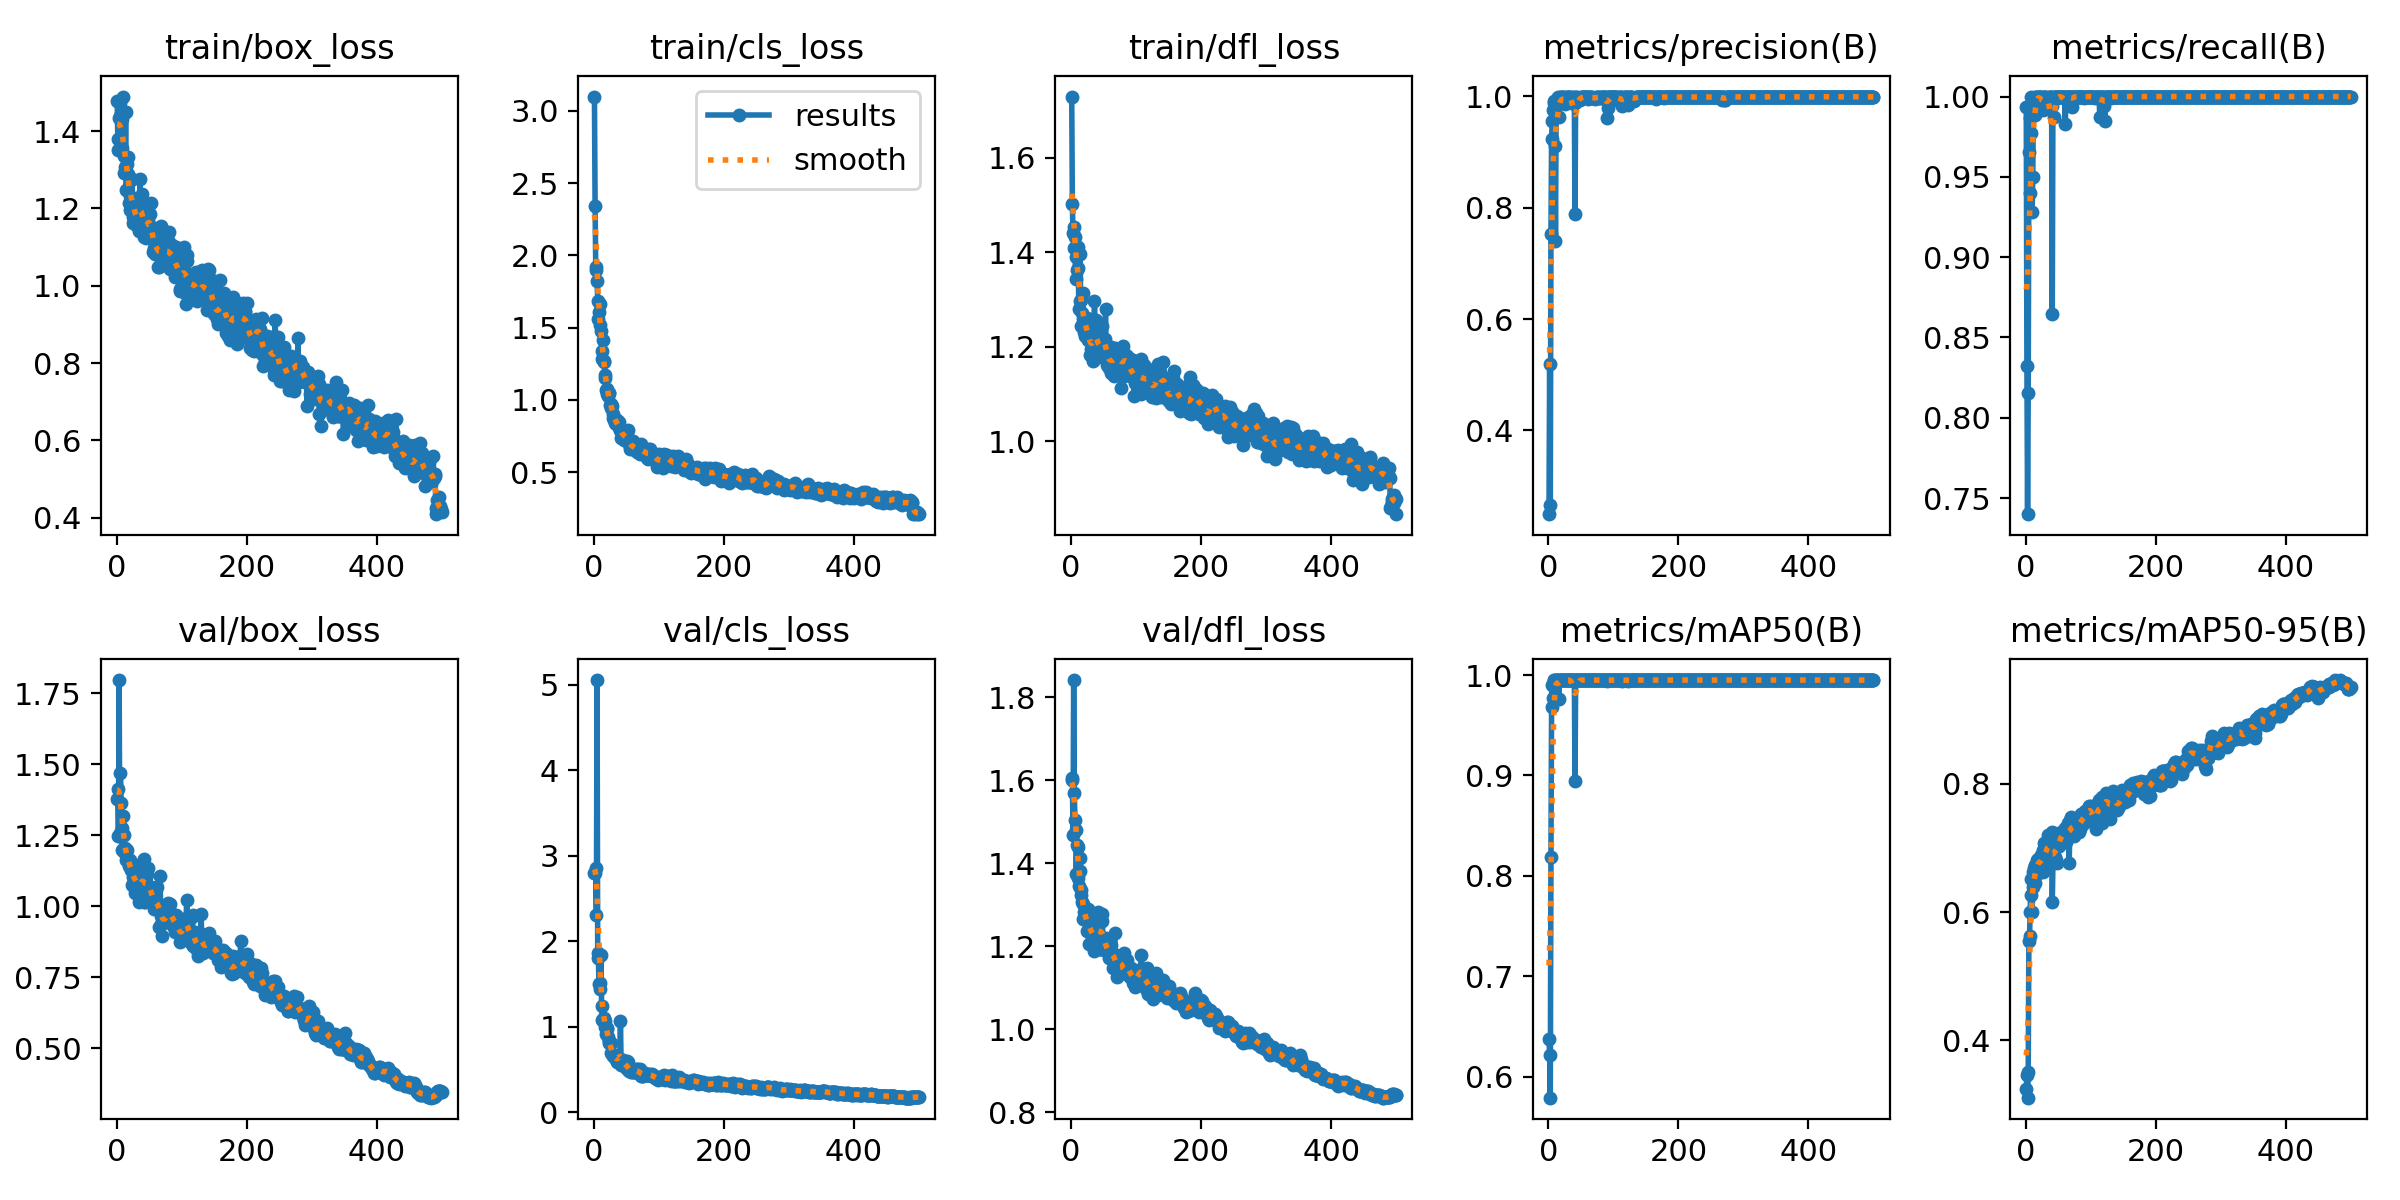

The file beside this chart, header and first rows:
epoch, train/box_loss, train/cls_loss, train/dfl_loss, metrics/precision(B), metrics/recall(B), metrics/mAP50(B), metrics/mAP50-95(B), val/box_loss, val/cls_loss, val/dfl_loss, lr/pg0, lr/pg1, lr/pg2
1, 1.477, 3.1, 1.729, 0.2497, 0.9933, 0.6377, 0.3242, 1.38, 2.804, 1.602, 0.0004668, 0.0004668, 0.0004668
2, 1.381, 2.341, 1.501, 0.5192, 0.8324, 0.6214, 0.3461, 1.412, 2.805, 1.605, 0.0009483, 0.0009483, 0.0009483
3, 1.351, 1.917, 1.44, 0.2671, 0.74, 0.5791, 0.3107, 1.248, 2.858, 1.469, 0.001428, 0.001428, 0.001428
4, 1.433, 1.897, 1.453, 0.753, 0.8152, 0.8185, 0.3509, 1.797, 2.308, 1.842, 0.001657, 0.001657, 0.001657
5, 1.473, 1.821, 1.408, 0.9226, 0.9654, 0.968, 0.5553, 1.259, 5.058, 1.569, 0.001657, 0.001657, 0.001657
6, 1.439, 1.681, 1.432, 0.9557, 0.9867, 0.9902, 0.5619, 1.469, 1.86, 1.503, 0.001654, 0.001654, 0.001654
7, 1.359, 1.557, 1.343, 0.9759, 0.9401, 0.9769, 0.6001, 1.365, 1.801, 1.481, 0.001651, 0.001651, 0.001651
8, 1.432, 1.607, 1.39, 0.9884, 0.9771, 0.9946, 0.6518, 1.2, 1.501, 1.373, 0.001647, 0.001647, 0.001647
9, 1.357, 1.518, 1.362, 0.991, 1, 0.9947, 0.6267, 1.277, 1.439, 1.444, 0.001644, 0.001644, 0.001644
10, 1.49, 1.665, 1.412, 0.9115, 0.9282, 0.9934, 0.5995, 1.318, 1.512, 1.44, 0.001641, 0.001641, 0.001641
11, 1.335, 1.478, 1.367, 0.7403, 0.9498, 0.9902, 0.6388, 1.252, 1.84, 1.365, 0.001637, 0.001637, 0.001637
12, 1.291, 1.339, 1.28, 0.9825, 0.9971, 0.995, 0.662, 1.193, 1.243, 1.346, 0.001634, 0.001634, 0.001634
13, 1.308, 1.281, 1.298, 0.9951, 0.9963, 0.995, 0.6679, 1.206, 1.083, 1.382, 0.001631, 0.001631, 0.001631
14, 1.449, 1.416, 1.397, 0.9928, 0.9885, 0.995, 0.6452, 1.196, 1.093, 1.413, 0.001627, 0.001627, 0.001627
15, 1.248, 1.261, 1.244, 0.9985, 1, 0.995, 0.6737, 1.162, 1.087, 1.324, 0.001624, 0.001624, 0.001624
16, 1.314, 1.27, 1.299, 0.9628, 1, 0.9757, 0.6583, 1.197, 1.103, 1.335, 0.001621, 0.001621, 0.001621
17, 1.289, 1.175, 1.271, 0.9896, 0.9994, 0.9949, 0.6683, 1.159, 1.065, 1.306, 0.001618, 0.001618, 0.001618
18, 1.333, 1.15, 1.313, 0.9988, 1, 0.995, 0.6816, 1.158, 0.9989, 1.302, 0.001614, 0.001614, 0.001614
19, 1.213, 1.067, 1.258, 0.9981, 1, 0.995, 0.6826, 1.143, 0.9219, 1.266, 0.001611, 0.001611, 0.001611
20, 1.195, 1.04, 1.232, 0.9922, 1, 0.995, 0.6817, 1.162, 0.9862, 1.281, 0.001608, 0.001608, 0.001608
21, 1.234, 1.074, 1.25, 0.9982, 1, 0.995, 0.6713, 1.155, 0.9787, 1.284, 0.001604, 0.001604, 0.001604
22, 1.207, 1.029, 1.224, 0.9957, 1, 0.995, 0.6818, 1.127, 0.8801, 1.276, 0.001601, 0.001601, 0.001601
23, 1.273, 1.05, 1.262, 0.9984, 1, 0.995, 0.6727, 1.143, 0.8298, 1.27, 0.001598, 0.001598, 0.001598
24, 1.277, 1.05, 1.26, 0.9987, 0.9974, 0.995, 0.6884, 1.077, 0.8107, 1.236, 0.001594, 0.001594, 0.001594
25, 1.163, 0.9639, 1.22, 0.9881, 1, 0.9947, 0.673, 1.102, 0.8129, 1.261, 0.001591, 0.001591, 0.001591
26, 1.177, 0.9683, 1.214, 0.9858, 0.9913, 0.9948, 0.6621, 1.15, 0.8088, 1.289, 0.001588, 0.001588, 0.001588
27, 1.224, 0.9416, 1.242, 0.994, 0.9933, 0.9948, 0.6969, 1.096, 0.6944, 1.239, 0.001584, 0.001584, 0.001584
28, 1.19, 0.9596, 1.23, 0.9983, 1, 0.995, 0.707, 1.047, 0.6791, 1.206, 0.001581, 0.001581, 0.001581
29, 1.182, 0.8753, 1.182, 0.998, 0.9996, 0.995, 0.6876, 1.103, 0.6675, 1.246, 0.001578, 0.001578, 0.001578
30, 1.163, 0.9046, 1.195, 0.9985, 1, 0.995, 0.6826, 1.095, 0.6551, 1.252, 0.001575, 0.001575, 0.001575
31, 1.182, 0.8611, 1.21, 0.9978, 1, 0.995, 0.6742, 1.135, 0.6564, 1.281, 0.001571, 0.001571, 0.001571
32, 1.154, 0.8697, 1.199, 0.9988, 0.9953, 0.995, 0.6964, 1.06, 0.6379, 1.222, 0.001568, 0.001568, 0.001568
33, 1.197, 0.8418, 1.204, 0.9993, 0.9952, 0.995, 0.7053, 1.054, 0.6573, 1.205, 0.001565, 0.001565, 0.001565
34, 1.141, 0.8341, 1.17, 0.9979, 0.9992, 0.995, 0.702, 1.078, 0.6292, 1.227, 0.001561, 0.001561, 0.001561
35, 1.152, 0.8472, 1.206, 0.9953, 0.9992, 0.995, 0.7196, 1.015, 0.5932, 1.189, 0.001558, 0.001558, 0.001558
36, 1.275, 0.8588, 1.297, 0.9959, 0.9997, 0.995, 0.7196, 1.064, 0.6169, 1.219, 0.001555, 0.001555, 0.001555
37, 1.194, 0.8388, 1.217, 0.9966, 1, 0.995, 0.704, 1.083, 0.5838, 1.237, 0.001551, 0.001551, 0.001551
38, 1.217, 0.8093, 1.214, 0.9981, 1, 0.995, 0.6835, 1.144, 0.5886, 1.264, 0.001548, 0.001548, 0.001548
39, 1.236, 0.8473, 1.257, 0.9984, 1, 0.995, 0.6954, 1.115, 0.6092, 1.25, 0.001545, 0.001545, 0.001545
40, 1.168, 0.7937, 1.196, 0.9867, 0.9944, 0.995, 0.7252, 1.022, 0.6237, 1.2, 0.001542, 0.001542, 0.001542
41, 1.141, 0.7907, 1.209, 0.7886, 0.8646, 0.8949, 0.6158, 1.134, 1.073, 1.27, 0.001538, 0.001538, 0.001538
42, 1.125, 0.7381, 1.178, 0.9984, 1, 0.995, 0.676, 1.167, 0.5573, 1.282, 0.001535, 0.001535, 0.001535
43, 1.188, 0.7592, 1.199, 0.9905, 0.987, 0.9947, 0.7128, 1.016, 0.5792, 1.194, 0.001532, 0.001532, 0.001532
44, 1.147, 0.7923, 1.214, 0.9981, 1, 0.995, 0.7218, 1.016, 0.5641, 1.194, 0.001528, 0.001528, 0.001528
45, 1.124, 0.7689, 1.193, 0.9933, 1, 0.995, 0.6854, 1.104, 0.6184, 1.261, 0.001525, 0.001525, 0.001525
46, 1.149, 0.7261, 1.194, 0.9963, 1, 0.995, 0.7049, 1.058, 0.5574, 1.222, 0.001522, 0.001522, 0.001522
47, 1.169, 0.7193, 1.205, 0.996, 1, 0.995, 0.6807, 1.114, 0.5681, 1.26, 0.001519, 0.001519, 0.001519
48, 1.181, 0.788, 1.243, 0.9977, 1, 0.995, 0.6763, 1.137, 0.5617, 1.278, 0.001515, 0.001515, 0.001515
49, 1.173, 0.7576, 1.216, 0.9927, 1, 0.995, 0.7044, 1.068, 0.5377, 1.22, 0.001512, 0.001512, 0.001512
50, 1.152, 0.7358, 1.208, 0.9982, 1, 0.995, 0.7163, 1.071, 0.516, 1.203, 0.001509, 0.001509, 0.001509
51, 1.15, 0.7181, 1.188, 0.9987, 1, 0.995, 0.7094, 1.047, 0.5987, 1.191, 0.001505, 0.001505, 0.001505
52, 1.186, 0.7289, 1.217, 0.9978, 0.9999, 0.995, 0.7025, 1.062, 0.5869, 1.213, 0.001502, 0.001502, 0.001502
53, 1.214, 0.7932, 1.28, 0.999, 1, 0.995, 0.7092, 1.069, 0.4982, 1.219, 0.001499, 0.001499, 0.001499
54, 1.132, 0.6932, 1.173, 0.9984, 1, 0.995, 0.7229, 1.035, 0.4806, 1.194, 0.001495, 0.001495, 0.001495
55, 1.153, 0.7226, 1.178, 0.9988, 1, 0.995, 0.7247, 1.054, 0.4922, 1.2, 0.001492, 0.001492, 0.001492
56, 1.088, 0.6568, 1.161, 0.9987, 1, 0.995, 0.7199, 1.02, 0.4838, 1.189, 0.001489, 0.001489, 0.001489
57, 1.098, 0.677, 1.16, 0.9981, 1, 0.995, 0.719, 1.006, 0.4721, 1.185, 0.001486, 0.001486, 0.001486
58, 1.093, 0.667, 1.171, 0.9985, 1, 0.995, 0.7208, 0.99, 0.4852, 1.171, 0.001482, 0.001482, 0.001482
59, 1.083, 0.6643, 1.156, 0.9983, 1, 0.995, 0.7134, 1.044, 0.4743, 1.199, 0.001479, 0.001479, 0.001479
60, 1.112, 0.7128, 1.187, 0.9981, 1, 0.995, 0.7298, 1.019, 0.486, 1.187, 0.001476, 0.001476, 0.001476
... 440 more rows
